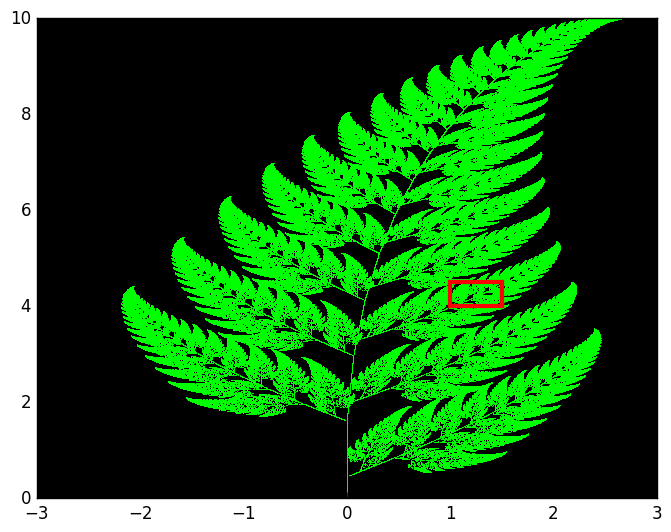

The matplotlib source for this figure:
import numpy as np
import matplotlib.pyplot as plt
plt.style.use('classic')

bx = 0
by = 0
pix = 1000000

ax = plt.gca()
ax.set_facecolor("black")
X = []
Y = []

for n in range(pix):
    x = 0
    y = 0
    shot = np.random.randint(1, 100)
    if shot <= 7:
        x = 0.2 * bx - 0.26 * by
        y = 0.23*bx + 0.22*by + 1.6
    elif 7 < shot <= 14:
        x = -0.15 * bx + 0.28 * by
        y = 0.26 * bx + 0.24 * by + 0.44
    elif shot == 15:
        x = 0
        y = 0.16*by
    else:
        x = 0.85*bx+0.04*by
        y = -0.04 * bx + 0.85 * by + 1.6
    bx = x
    by = y
    X.append(x)
    Y.append(y)

plt.plot(X, Y, ',', color="lime")
plt.plot([1, 1.5], [4.5, 4.5], 'r-', lw=3)
plt.plot([1.5, 1.5],[4, 4.5], 'r-', lw=3)
plt.plot([1, 1.5],[4, 4], 'r-', lw=3)
plt.plot([1, 1], [4, 4.5], 'r-', lw=3)


plt.savefig('beautiful.png', format='png')
plt.show()

